Photos from the image-classification dataset "processed" in the GitHub repository IamDeeprajSarma/ayurveda-plant-id. Its 30 classes are: aegle, aloe vera, andrographis, bacopa, betel, boerhavia, catharanthus, centella, cissus, clerodendrum, clitoria, eclipta, eryngium, euphorbia, guava, gymnema, haritaki, hibiscus, houttuynia, hygrophila, jamun, justicia, kalanchoe, leucas, mentha, neem, nyctanthes, tinospora, tulsi, vitex.

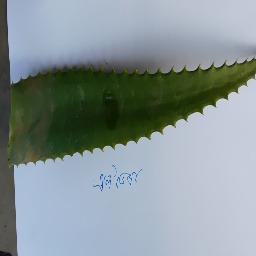
Label: aloe vera

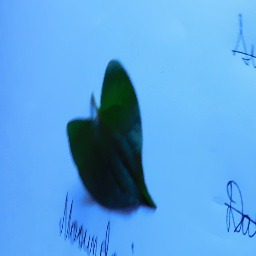
Label: houttuynia

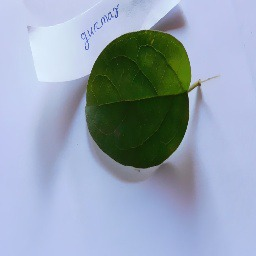
Label: gymnema

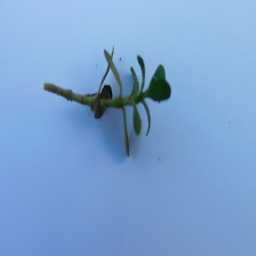
Label: bacopa

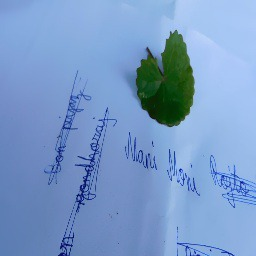
Label: centella

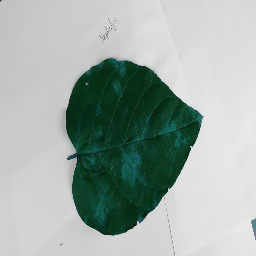
Label: clerodendrum
